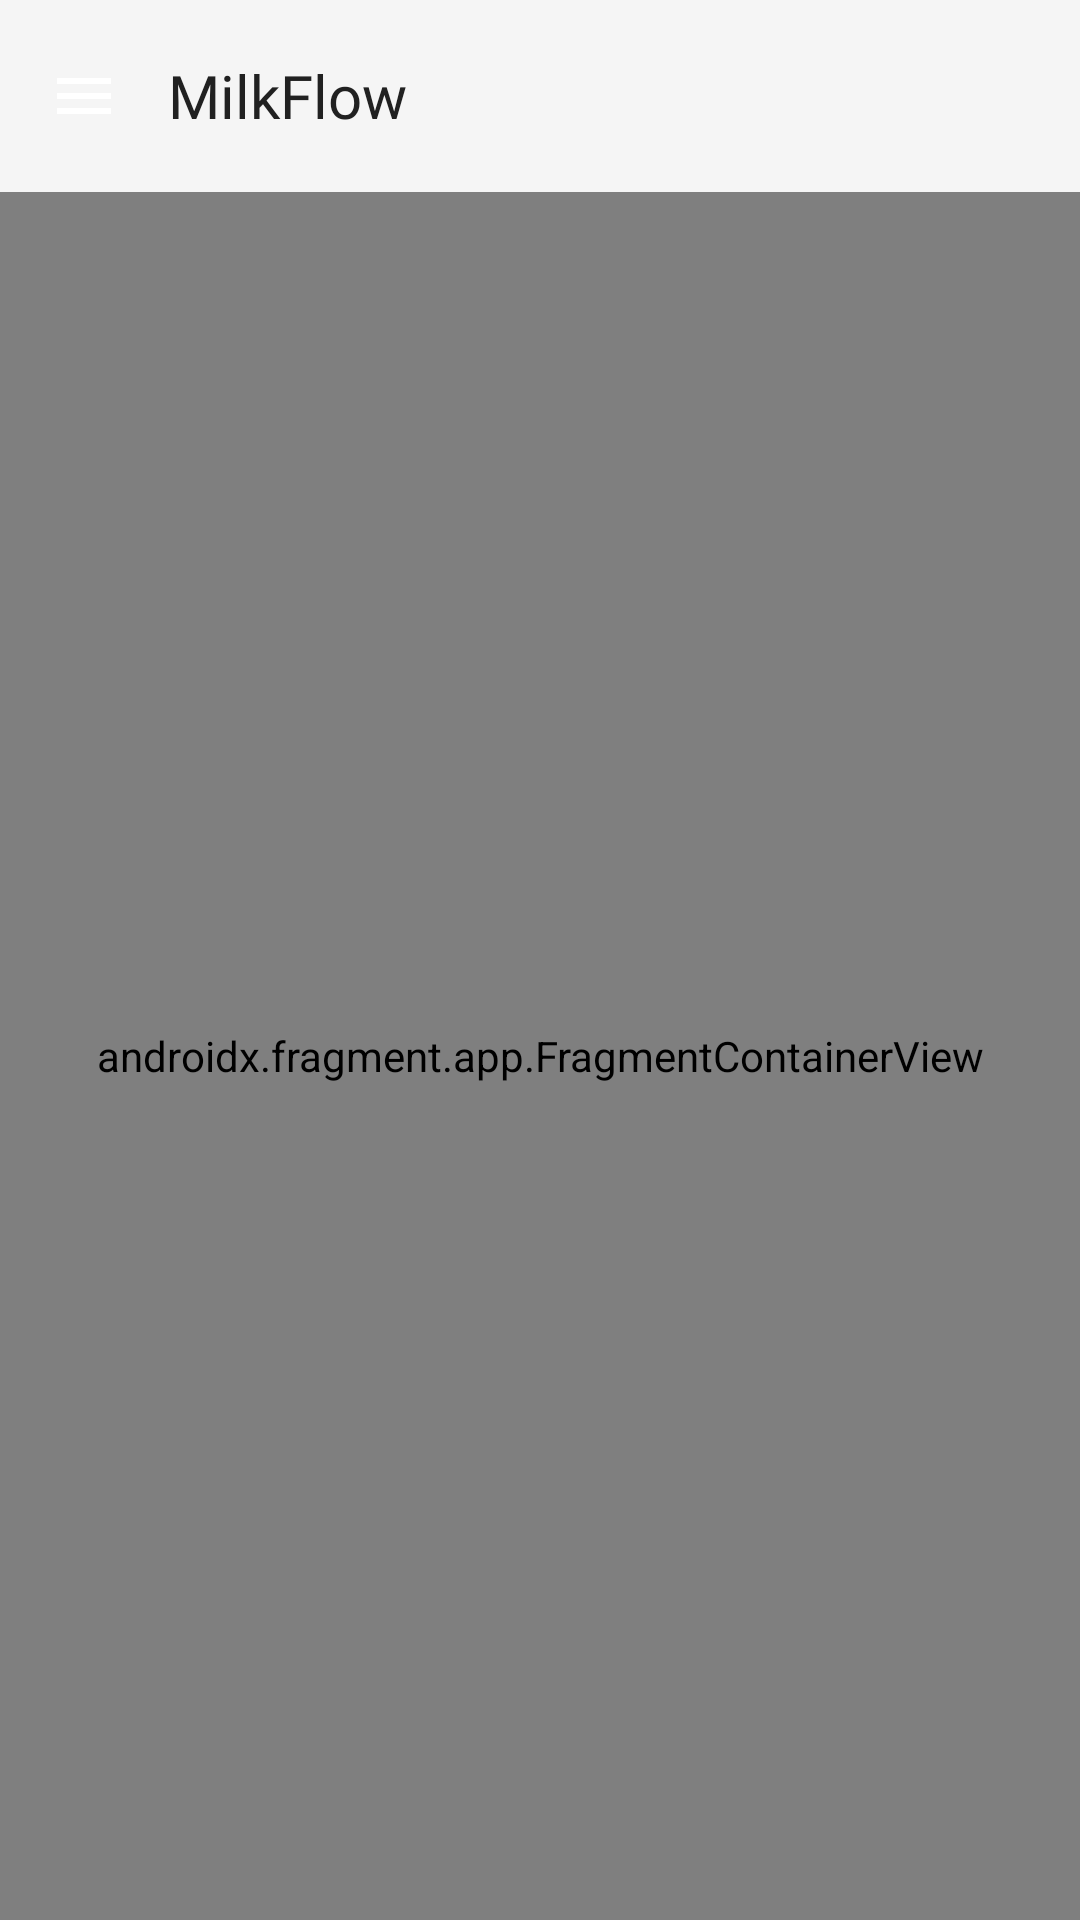

Write the Android layout XML for this screen, with the resource values it uses.
<!-- AndroidManifest.xml: application theme Theme.MilkFlow -->
<!-- res/layout/activity_main.xml -->
<?xml version="1.0" encoding="utf-8"?>
<androidx.drawerlayout.widget.DrawerLayout xmlns:android="http://schemas.android.com/apk/res/android"
    xmlns:app="http://schemas.android.com/apk/res-auto"
    xmlns:tools="http://schemas.android.com/tools"
    android:id="@+id/drawer_layout"
    android:layout_width="match_parent"
    android:layout_height="match_parent"
    tools:context=".Activity.MainActivity">

    <FrameLayout
        android:layout_width="match_parent"
        android:layout_height="match_parent">

        <LinearLayout
            android:id="@+id/content_view"
            android:layout_width="match_parent"
            android:layout_height="match_parent"
            android:orientation="vertical"
            tools:ignore="UselessParent">

            <com.google.android.material.appbar.MaterialToolbar
                android:id="@+id/toolbar"
                android:layout_width="match_parent"
                android:layout_height="wrap_content"
                android:background="@color/ToolBar"
                android:theme="@style/ThemeOverlay.MaterialComponents.ActionBar"
                app:navigationIcon="@drawable/menu">

                <LinearLayout
                    android:layout_width="match_parent"
                    android:layout_height="wrap_content"
                    android:orientation="vertical">

                    <com.google.android.material.textview.MaterialTextView
                        android:id="@+id/main_toolbar_text"
                        android:layout_width="match_parent"
                        android:layout_height="wrap_content"
                        android:layout_gravity="center_vertical"
                        android:fontFamily="@font/merriweather"
                        android:text="@string/app_name"
                        android:textColor="@color/text"
                        android:textSize="20sp" />

                </LinearLayout>

            </com.google.android.material.appbar.MaterialToolbar>

            <androidx.fragment.app.FragmentContainerView
                android:id="@+id/nav_host_fragment_content_main"
                android:name="androidx.navigation.fragment.NavHostFragment"
                android:layout_width="match_parent"
                android:layout_height="match_parent"
                app:defaultNavHost="true"
                app:navGraph="@navigation/fragment_navigation" />

        </LinearLayout>

    </FrameLayout>

    <RelativeLayout
        android:id="@+id/nav_view_container"
        android:layout_width="wrap_content"
        android:layout_height="match_parent"
        android:layout_gravity="start">

        <com.google.android.material.navigation.NavigationView
            android:id="@+id/nav_view"
            android:layout_width="wrap_content"
            android:layout_height="match_parent"
            android:background="@drawable/nav_background"
            android:fitsSystemWindows="true"
            android:maxWidth="290dp"
            app:headerLayout="@layout/nav_head"
            app:itemBackground="@drawable/nav_item_background"
            app:itemIconPadding="7dp"
            app:itemIconTint="@color/iconColor"
            app:itemShapeAppearance="@style/ShapeAppearance.Material3.Corner.Medium"
            app:itemTextAppearance="@style/TextAppearance.AppCompat.Body1"
            app:itemTextColor="@color/iconColor"
            app:menu="@menu/home_drawer">


            <LinearLayout
                android:layout_width="match_parent"
                android:layout_height="wrap_content"
                android:layout_gravity="bottom|start"
                android:gravity="center"
                android:orientation="vertical"
                android:padding="16dp">

                <TextView
                    android:layout_width="match_parent"
                    android:layout_height="wrap_content"
                    android:gravity="center"
                    android:text="Made In India 🇮🇳"
                    android:textSize="17sp"
                    tools:ignore="HardcodedText" />

            </LinearLayout>

        </com.google.android.material.navigation.NavigationView>

    </RelativeLayout>

</androidx.drawerlayout.widget.DrawerLayout>
<!-- res/layout/nav_head.xml (included above) -->
<?xml version="1.0" encoding="utf-8"?>
<RelativeLayout xmlns:android="http://schemas.android.com/apk/res/android"
    xmlns:tools="http://schemas.android.com/tools"
    android:layout_width="match_parent"
    android:layout_height="wrap_content"
    android:layout_marginTop="@dimen/_20sp">

    <androidx.appcompat.widget.AppCompatImageButton
        android:id="@+id/nh_close"
        android:layout_width="50sp"
        android:layout_height="50sp"
        android:layout_margin="@dimen/_10sp"
        android:background="@color/transparent"
        android:src="@drawable/close" />

    <LinearLayout
        android:layout_width="match_parent"
        android:layout_height="wrap_content"
        android:layout_margin="10dp"
        android:orientation="vertical"
        tools:ignore="UseCompoundDrawables,UselessParent">

        <LinearLayout
            android:layout_width="match_parent"
            android:layout_height="wrap_content"
            android:gravity="center">

            <ImageView
                android:layout_width="match_parent"
                android:layout_height="100dp"
                android:src="@drawable/logo_no_bg"
                tools:ignore="ContentDescription,ImageContrastCheck" />

        </LinearLayout>

        <TextView
            android:layout_width="match_parent"
            android:layout_height="wrap_content"
            android:layout_gravity="center|start"
            android:layout_marginTop="10dp"
            android:layout_marginBottom="10dp"
            android:fontFamily="@font/merriweather"
            android:gravity="center"
            android:text="@string/app_name"
            android:textColor="@color/text" />

    </LinearLayout>

</RelativeLayout>
<!-- resources referenced by this layout -->
<resources>
  <color name="ToolBar">#F5F5F5</color>
  <color name="iconColor">#1E1E1E</color>
  <color name="text">#212121</color>
  <color name="transparent">#00000000</color>
  <dimen name="_10sp">10sp</dimen>
  <dimen name="_20sp">20sp</dimen>
  <!-- drawable close (drawable) -->
  <vector xmlns:android="http://schemas.android.com/apk/res/android"
      android:width="40dp"
      android:height="40dp"
      android:autoMirrored="true"
      android:viewportWidth="1024"
      android:viewportHeight="1024">
  
      <path
          android:fillColor="@color/iconColor"
          android:pathData="M720.7,354.8L669,303.1l-157,157 -157,-157 -51.7,51.7 157,157 -157,157 51.7,51.7 157,-157 157,157 51.7,-51.7 -157,-157z" />
  
  </vector>
  <!-- drawable logo_no_bg: png bitmap (drawable, 116072 bytes) -->
  <!-- drawable menu (drawable) -->
  <vector xmlns:android="http://schemas.android.com/apk/res/android"
      android:width="24dp"
      android:height="24dp"
      android:autoMirrored="true"
      android:tint="@color/bw"
      android:viewportWidth="24"
      android:viewportHeight="24">
  
      <path
          android:fillColor="@color/bw"
          android:pathData="M3,18h18v-2L3,16v2zM3,13h18v-2L3,11v2zM3,6v2h18L21,6L3,6z" />
  
  </vector>
  <!-- drawable nav_background (drawable) -->
  <?xml version="1.0" encoding="utf-8"?>
  <layer-list xmlns:android="http://schemas.android.com/apk/res/android">
      <item>
          <shape android:shape="rectangle">
              <solid android:color="@color/ToolBar" />
              <corners
                  android:bottomRightRadius="@dimen/_10sp"
                  android:topRightRadius="@dimen/_10sp" />
          </shape>
      </item>
      <item>
          <color android:color="@android:color/transparent" />
      </item>
  </layer-list>
  <!-- drawable nav_item_background (drawable) -->
  <?xml version="1.0" encoding="utf-8"?>
  <selector xmlns:android="http://schemas.android.com/apk/res/android">
      <item android:drawable="@drawable/nav_drawer_backgound_draw" android:state_checked="true" /> 
      <item android:drawable="@android:color/transparent" /> 
  </selector>
  <string name="app_name">MilkFlow</string>
  <style name="Theme.MilkFlow" parent="Base.Theme.MilkFlow" />
  <color name="bw">#FFFFFF</color>
  <!-- drawable nav_drawer_backgound_draw (drawable) -->
  <?xml version="1.0" encoding="utf-8"?>
  <layer-list xmlns:android="http://schemas.android.com/apk/res/android">
      <item
          android:bottom="1dp"
          android:left="8dp"
          android:right="8dp"
          android:top="1dp">
          <shape android:shape="rectangle">
              <solid android:color="@color/success" />
              <corners android:radius="10dp" />
          </shape>
      </item>
  </layer-list>
  <style name="Base.Theme.MilkFlow" parent="Theme.Material3.DayNight.NoActionBar">
          <item name="android:windowDrawsSystemBarBackgrounds">true</item>
          <item name="android:colorBackground">@color/white</item>
          <item name="android:statusBarColor">@android:color/white</item>
          <item name="android:navigationBarColor">@android:color/transparent</item>
          <item name="android:windowLightStatusBar">true</item>
          <item name="android:textColor">@color/black</item>
          <item name="colorPrimary">@color/primary</item>
          <item name="colorOnPrimary">@color/white</item>
          <item name="colorPrimaryContainer">@color/primary_blue_container</item>
          <item name="colorOnPrimaryContainer">@color/black</item>
      </style>
  <color name="success">#4CAF50</color>
  <color name="white">#FFFFFFFF</color>
  <color name="black">#FF000000</color>
  <color name="primary">#1976D2</color>
  <color name="primary_blue_container">#E3F2FD</color>
</resources>
